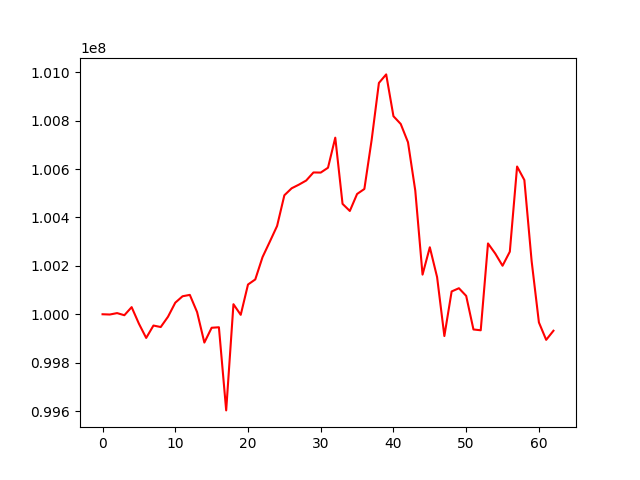

The file beside this chart, header and first rows:
, 0
0, 100000000
1, 99998910
2, 100004780
3, 99995996
4, 100029430
5, 99961081
6, 99902153
7, 99953390
8, 99947215
9, 99989736
10, 100047786
11, 100074323
12, 100080026
13, 100008991
14, 99882981
15, 99944196
16, 99946246
17, 99602775
18, 100041506
19, 99997638
20, 100122854
21, 100143857
22, 100236204
23, 100299875
24, 100364811
25, 100491580
26, 100520389
27, 100535508
28, 100552510
29, 100585873
30, 100585360
31, 100605385
32, 100729664
33, 100456151
34, 100426745
35, 100496944
36, 100517581
37, 100720034
38, 100955679
39, 100990992
40, 100818250
41, 100786150
42, 100710529
43, 100511000
44, 100163698
45, 100276735
46, 100153443
47, 99910055
48, 100094234
49, 100107547
50, 100075833
51, 99937178
52, 99933800
53, 100292594
54, 100250654
55, 100200451
56, 100258499
57, 100610413
58, 100554497
59, 100219342
... 3 more rows
